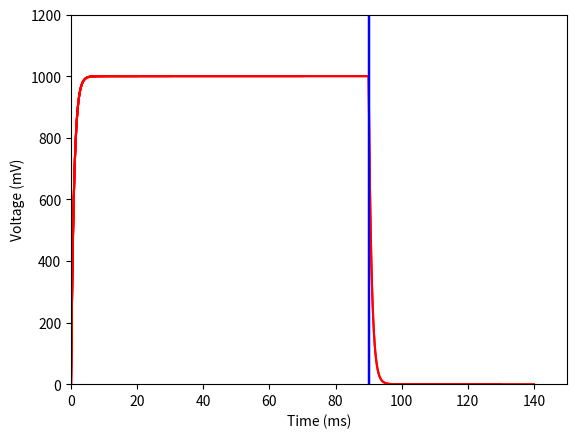

Here is the Python script that generated this plot:
from __future__ import print_function
"""
Created on Wed Apr 22 15:53:00 2015

Charging and discharging curves for passive membrane patch
[redacted]

[redacted]
"""

import numpy as np
import matplotlib.pyplot as plt

# input current
I = 10 # nA

# capacitance and leak resistance

C = 0.01 # nF
R = 100# M ohms
tau = R*C # = 0.1*100 nF-Mohms = 100*100 pF Mohms = 10 ms
print('C = %.3f nF' % C)
print('R = %.3f M ohms' % R)
print('tau = %.3f ms' % tau)
print('(Theoretical)')

# membrane potential equation dV/dt = - V/RC + I/C

tstop = 150 # ms

V_inf = I*R # peak V (in mV)
tau = 0 # experimental (ms)

h = 0.2 # ms (step size)

V = 0 # mV
V_trace = [V] # mV

for t in np.arange(h, tstop, h):

   # Euler method: V(t+h) = V(t) + h*dV/dt
   V = V +h*(- (V/(R*C)) + (I/C))

   # Verify membrane time constant
   if (not tau and (V > 0.6321*V_inf)):
     tau = t
     print('tau = %.3f ms' % tau)
     print('(Experimental)')

   
   # Stop current injection 
   if t >= 0.6*tstop:
        I = 0

   V_trace += [V]
   if t % 10 == 0:
       plt.plot(np.arange(0,t+h, h), V_trace, color='r')
       plt.xlabel('Time (ms)')
       plt.ylabel('Voltage (mV)')
       plt.axvline(0.6*tstop, color='blue')
       plt.xlim(0, tstop)
       plt.ylim(0, V_inf * 1.2)
       plt.draw()
       
plt.show()
